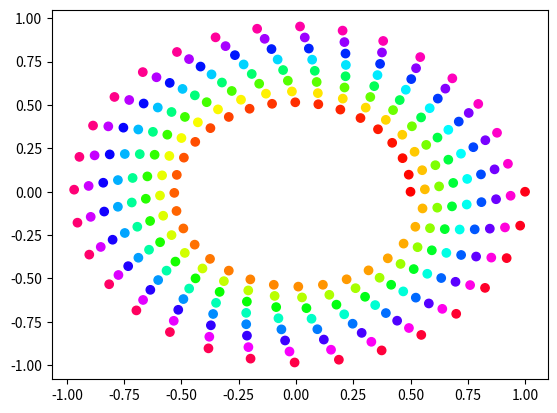

Generate this figure with matplotlib:
# -*- coding: utf-8 -*-
"""
Created on Tue Aug 14 22:12:07 2018

[redacted]
"""

import numpy as np
import matplotlib.pyplot as plt
import matplotlib.cm as cm

N = 256
angle = np.linspace(0, 8*2*np.pi, N)
radius = np.linspace(.5, 1., N)

X = radius*np.cos(angle)
Y = radius*np.sin(angle)

plt.scatter(X, Y, c = angle, cmap=cm.hsv)
plt.show()
